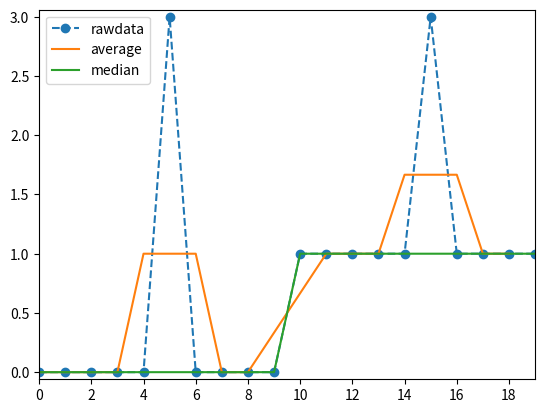

Generate this figure with matplotlib: (Note: this script raises an exception after producing the figure.)
""" Demonstration of linear and non-linear filters on data with extreme outliers """

# Import the standard packages
import numpy as np
import matplotlib.pyplot as plt
from scipy import signal

# Create the data
x = np.zeros(20)
x[10:] = 1

# Add some noise-spikes
x[[5,15]] = 3

# Median filter the signal
x_med = signal.medfilt(x, 3)

# Average filtered data
b = np.ones(3)/3
x_filt = signal.lfilter(b, 1, x)

# Plot the data
plt.plot(x, '--o', label='rawdata')
plt.plot(x_filt[1:], label='average')
plt.plot(x_med, label='median')

plt.xlim([0, 19])
plt.xticks(np.arange(0,20,2))
plt.legend()

ax = plt.gca()
ax.margins(x=0, y=0.02)

# Save and show the image
out_file = 'MedianFilter.jpg'
plt.savefig(out_file, dpi=200, quality=90)
print(f'Image saved to {out_file}')

plt.show()
